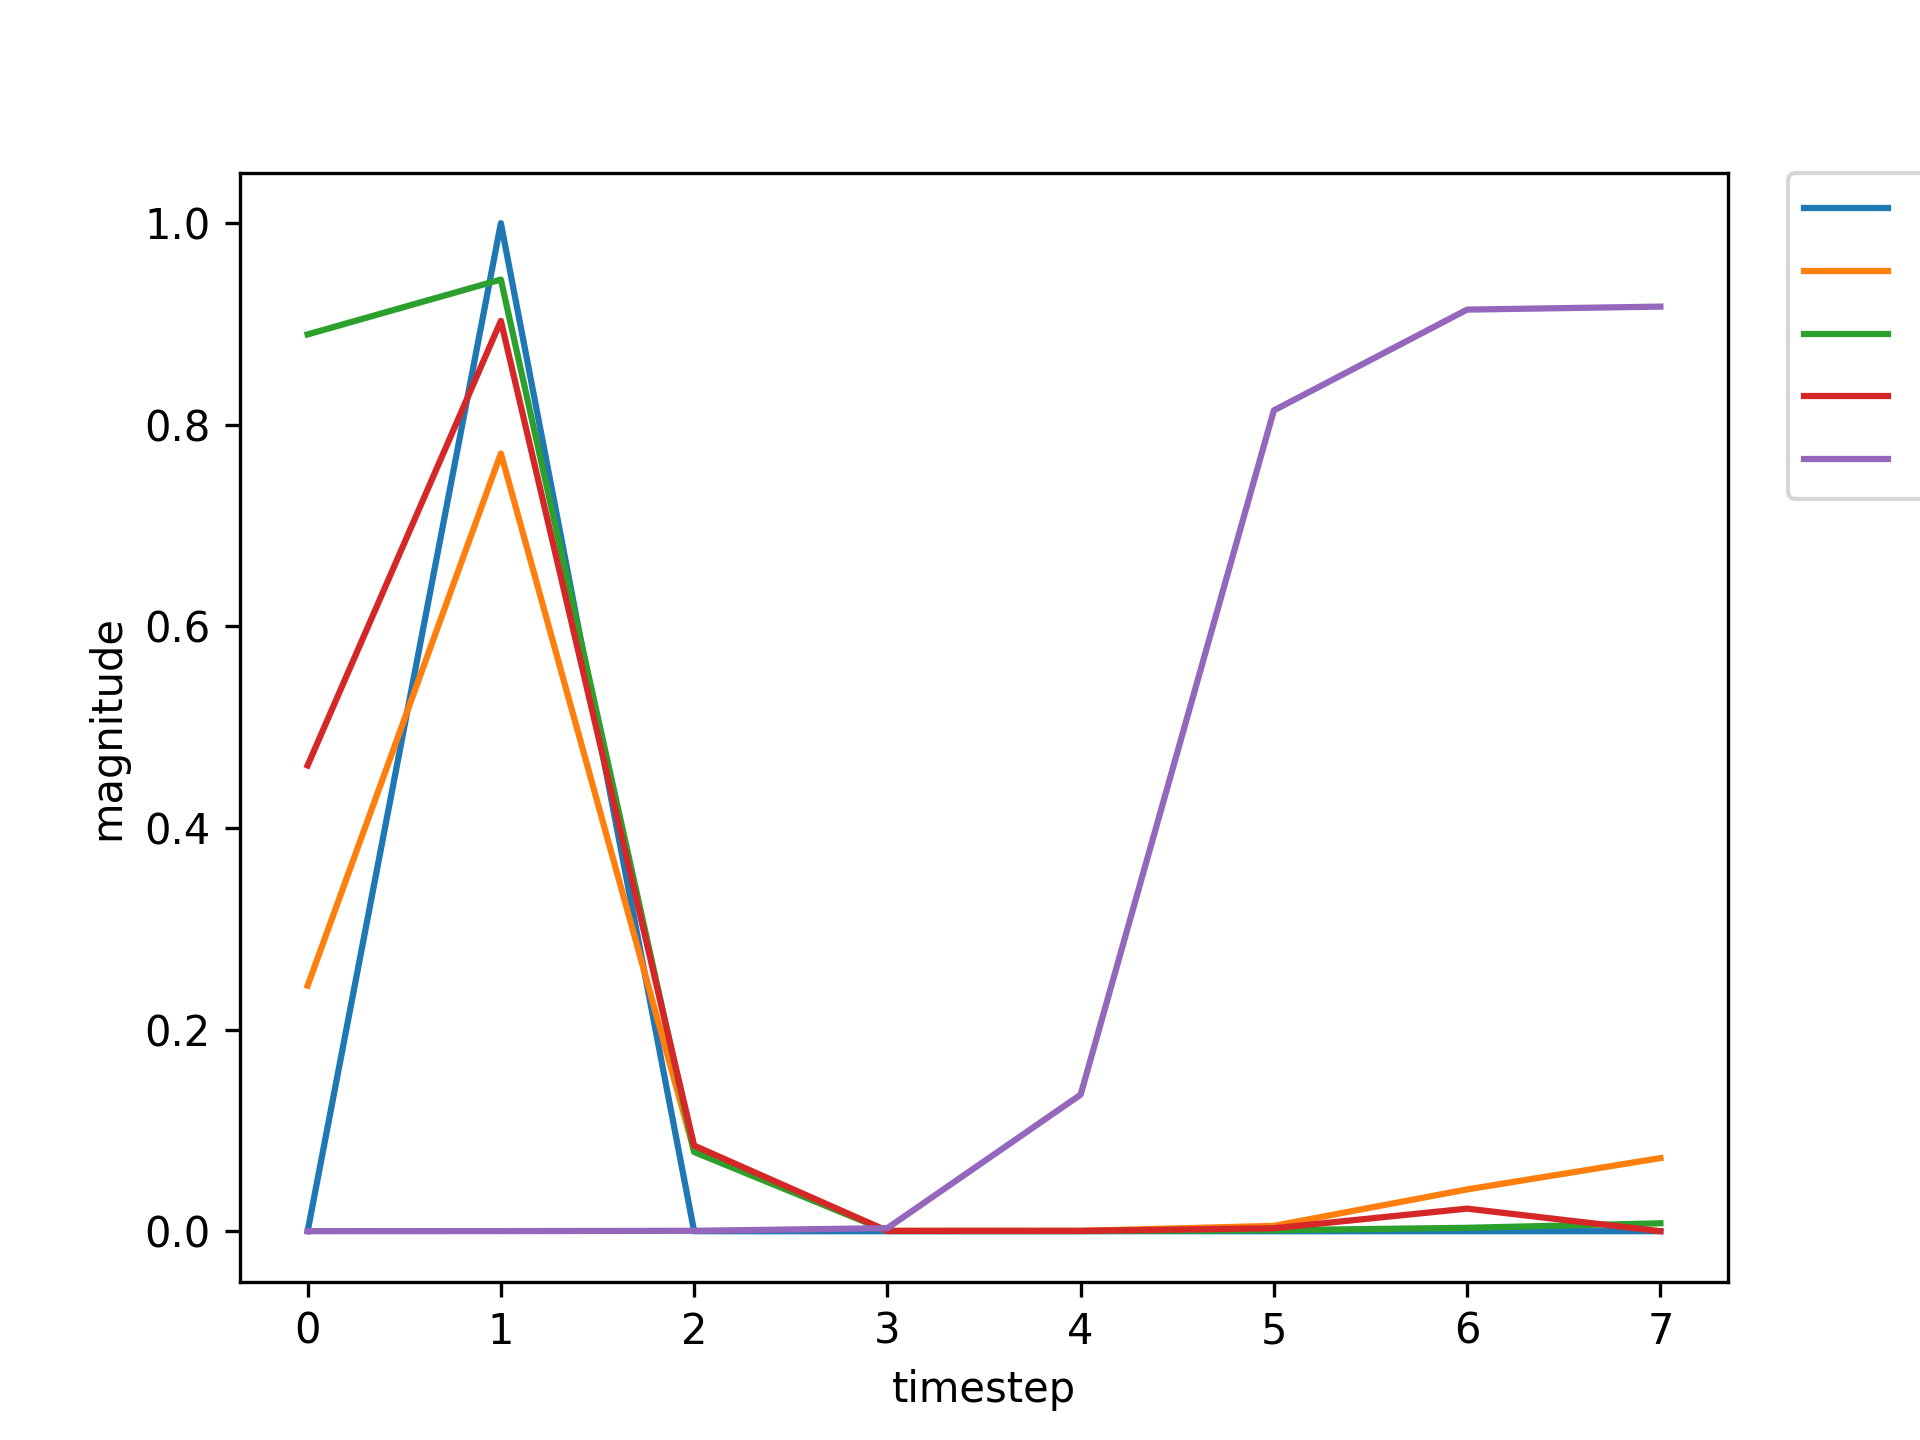

The file beside this chart, header and first rows:
, input, expected_output, network_output
0, 1.0, 0, 0.8897
1, 2.0, 1, 0.9441
2, 0.0, 0, 0.07861
3, 0.0, 0, 0.000177
4, 0.0, 0, 0.000159
5, 0.0, 0, 0.0009455
6, 0.0, 0, 0.003368
7, 0.0, 0, 0.007862
8, 1.0, 0, 0.03118
9, 2.0, 1, 0.6092
10, 0.0, 0, 0.06806
11, 0.0, 0, 0.0002659
12, 0.0, 0, 0.0003871
13, 0.0, 0, 0.006488
14, 0.0, 0, 0.09223
15, 1.0, 0, 0.3298
16, 2.0, 1, 0.8861
17, 0.0, 0, 0.08886
18, 0.0, 0, 0.0003075
19, 0.0, 0, 0.0003336
20, 0.0, 0, 0.004172
21, 1.0, 0, 0.03762
22, 2.0, 1, 0.5821
23, 0.0, 0, 0.06727
24, 0.0, 0, 0.0002803
25, 0.0, 0, 0.0004302
26, 0.0, 0, 0.007987
27, 1.0, 0, 0.1203
28, 2.0, 1, 0.8052
29, 0.0, 0, 0.08257
30, 0.0, 0, 0.0003311
31, 0.0, 0, 0.0004371
32, 0.0, 0, 0.007365
33, 0.0, 0, 0.08843
34, 1.0, 0, 0.2846
35, 2.0, 1, 0.8697
36, 0.0, 0, 0.08587
37, 0.0, 0, 0.0002953
38, 0.0, 0, 0.0003275
39, 0.0, 0, 0.004114
40, 0.0, 0, 0.03854
41, 0.0, 0, 0.1357
42, 1.0, 0, 0.372
43, 2.0, 1, 0.8877
44, 0.0, 0, 0.08294
45, 0.0, 0, 0.0002657
46, 0.0, 0, 0.0002888
47, 0.0, 0, 0.003218
48, 0.0, 0, 0.02667
49, 0.0, 0, 0.09435
50, 1.0, 0, 0.2965
51, 2.0, 1, 0.8723
52, 0.0, 0, 0.08175
53, 0.0, 0, 0.0002689
54, 0.0, 0, 0.000302
55, 0.0, 0, 0.003557
56, 0.0, 0, 0.03179
57, 1.0, 0, 0.1149
58, 2.0, 1, 0.779
59, 0.0, 0, 0.07892
... 669 more rows
